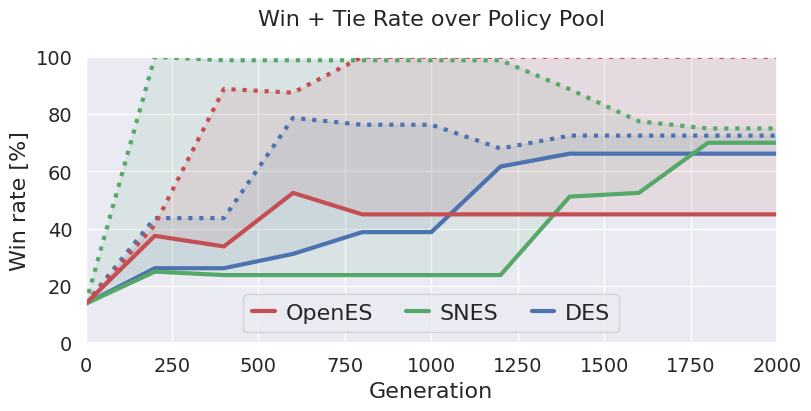

Write Python code to recreate this figure. (Note: this script raises an exception after producing the figure.)
import numpy as np

from matplotlib import pyplot as plt
from matplotlib.ticker import FormatStrFormatter

import seaborn as sns
sns.set()
sns.set_style("ticks")

import matplotlib
# matplotlib.use('Agg')
matplotlib.rcParams['pdf.fonttype'] = 42
matplotlib.rcParams['ps.fonttype'] = 42
matplotlib.rcParams["legend.handlelength"] = 1.0
matplotlib.rcParams["legend.columnspacing"] = 1.5
# plt.rcParams["axes.axisbelow"] = False

from matplotlib.patches import Circle, RegularPolygon
from matplotlib.path import Path
from matplotlib.projections.polar import PolarAxes
from matplotlib.projections import register_projection
from matplotlib.spines import Spine
from matplotlib.transforms import Affine2D


### Eval vs simple pool
# winrate_28ado = [23.8, 23.8, 27.5, 27.5, 52.5, 52.5, 52.5, 52.5, 52.5, 52.5]
generation = [0, 200, 400, 600, 800, 1000, 1200, 1400, 1600, 1800, 2000]
des_23_ego_win = [13.8, 26.2, 26.2, 31.2, 38.8, 38.8, 61.7, 66.2, 66.2, 66.2, 66.2]
des_23_ego_tie = [0.0, 17.5, 17.5, 47.5, 37.5, 37.5, 6.3, 6.3, 6.3, 6.3, 6.3]
des_23_ego_wpt = [win + tie for (win, tie) in zip(des_23_ego_win, des_23_ego_tie)]
snes_0_ado_win = [13.8, 25.0, 23.8, 23.8, 23.8, 23.8, 23.8, 51.2, 52.5, 70.0, 70.0]
snes_0_ado_tie = [0.0, 75.0, 75.0, 75.0, 75.0, 75.0, 75.0, 37.5, 25.0, 5.0, 5.0]
snes_0_ado_wpt = [win + tie for (win, tie) in zip(snes_0_ado_win, snes_0_ado_tie)]
openes_4_ego_win = [13.8, 37.5, 33.8, 52.5, 45.0, 45.0, 45.0, 45.0, 45.0, 45.0, 45.0]
openes_4_ego_tie = [0.0, 3.8, 55.0, 35.0, 55.0, 55.0, 55.0, 55.0, 55.0, 55.0, 55.0]
openes_4_ego_wpt = [win + tie for (win, tie) in zip(openes_4_ego_win, openes_4_ego_tie)]

# openes_4_ego_win = [

colors = sns.color_palette("husl", 3)
text_size = 16
label_size = 14

with sns.axes_style("darkgrid"):
    # figure, axes = plt.subplots(nrows=1, ncols=2, figsize=(24, 5))
    # figure = plt.figure(figsize=(15, 4))
    # gridspec = figure.add_gridspec(1, 6)
    figure = plt.figure(figsize=(8, 4), constrained_layout = True)
    gridspec = figure.add_gridspec(1, 1)

    alpha = 0.1
    linewidth = 3

    axis = figure.add_subplot(gridspec[0, 0])
    # axis.fill_between(steps, exp1_winrate_mean - exp1_winrate_stdv, exp1_winrate_mean + exp1_winrate_stdv, color=list(colors[0] + (alpha,)))
    axis.plot(generation, des_23_ego_win, linestyle='-', color='b', linewidth=linewidth, label=r'DES')
    axis.plot(generation, des_23_ego_wpt, linestyle=':', color='b', linewidth=linewidth)
    axis.fill_between(generation, des_23_ego_win, des_23_ego_wpt, color='b', alpha=0.1)
    axis.plot(generation, snes_0_ado_win, linestyle='-', color='g', linewidth=linewidth, label=r'SNES')
    axis.plot(generation, snes_0_ado_wpt, linestyle=':', color='g', linewidth=linewidth)
    axis.fill_between(generation, snes_0_ado_win, snes_0_ado_wpt, color='g', alpha=0.1)
    axis.plot(generation, openes_4_ego_win, linestyle='-', color='r', linewidth=linewidth, label=r'OpenES')
    axis.plot(generation, openes_4_ego_wpt, linestyle=':', color='r', linewidth=linewidth)
    axis.fill_between(generation, openes_4_ego_win, openes_4_ego_wpt, color='r', alpha=0.1)

    axis.set_xlim([0, 2000])
    axis.set_ylim([0.0, 100.0])
    axis.set_xlabel(r"Generation", fontsize=text_size)
    axis.set_ylabel(r"Win rate [%]", fontsize=text_size)
    axis.set_title(r"Win + Tie Rate over Policy Pool" + '\n', fontsize=text_size)

    axis.tick_params(axis='both', which='major', labelsize=label_size)

    legend_size = 16
    # offset = (0.5, -0.4)
    offset = (0.5, 0.0)
    axis.legend(*map(reversed, axis.get_legend_handles_labels()), loc='lower center', prop={'size': legend_size}, ncol=7, bbox_to_anchor=offset, handletextpad=0.5)

# PNG
fig_name = './learning/evosax/scripts/figures/sim_eval.png'
figure.savefig(fig_name, bbox_inches='tight', format='png')